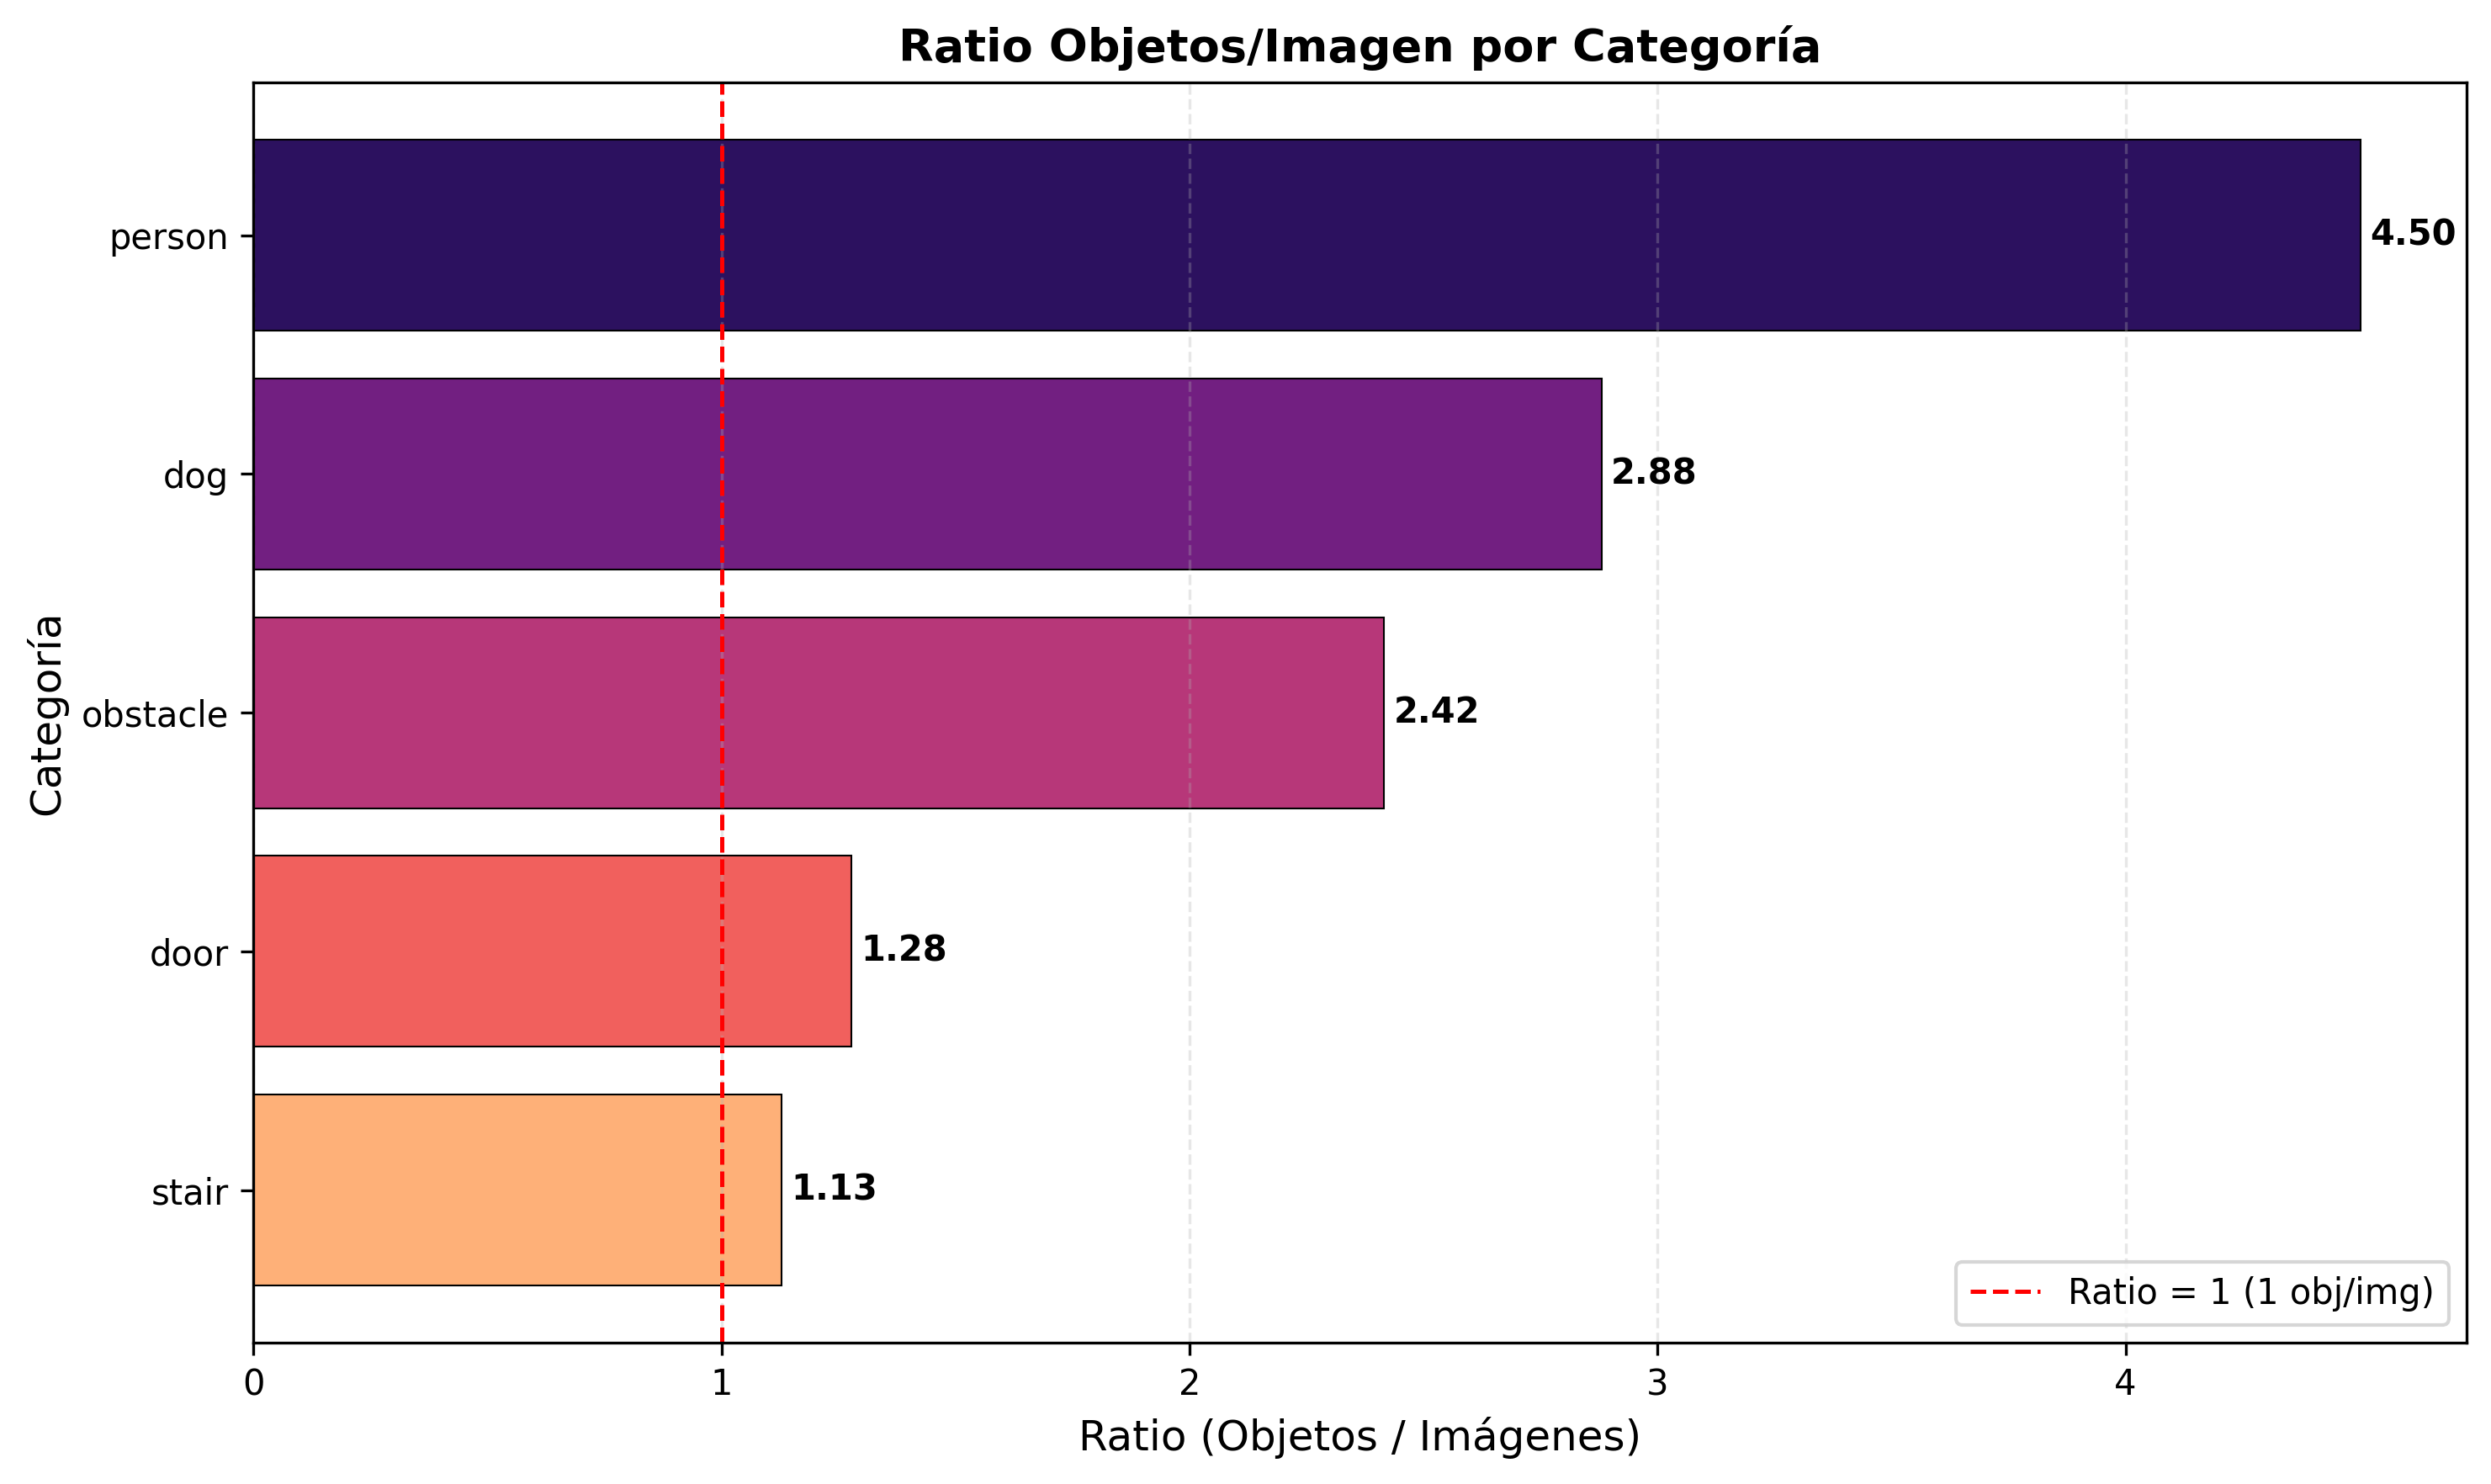

The data file committed next to this chart (first rows):
Category, Images, Objects, Ratio
person, 936, 4215, 4.503
dog, 436, 1256, 2.881
obstacle, 3092, 7470, 2.416
door, 3698, 4724, 1.277
stair, 2559, 2889, 1.129
